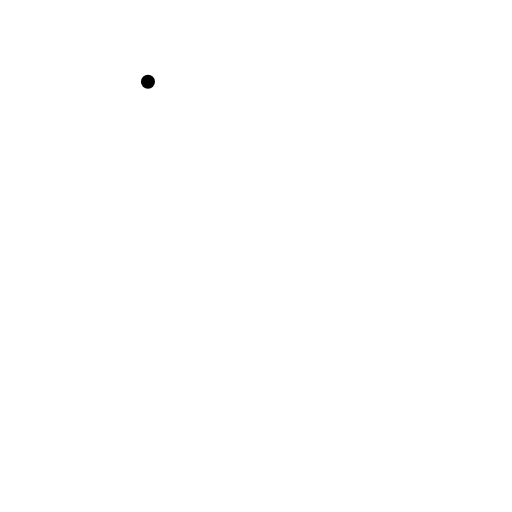
t = 0.00 s
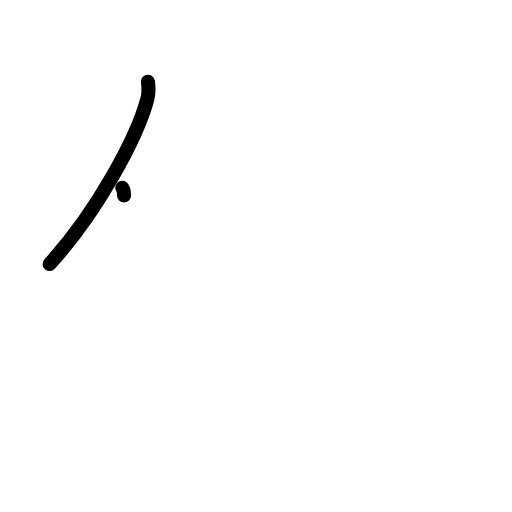
t = 1.25 s
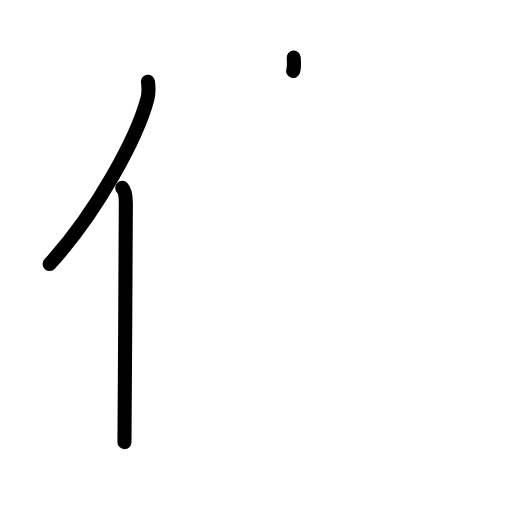
t = 2.38 s
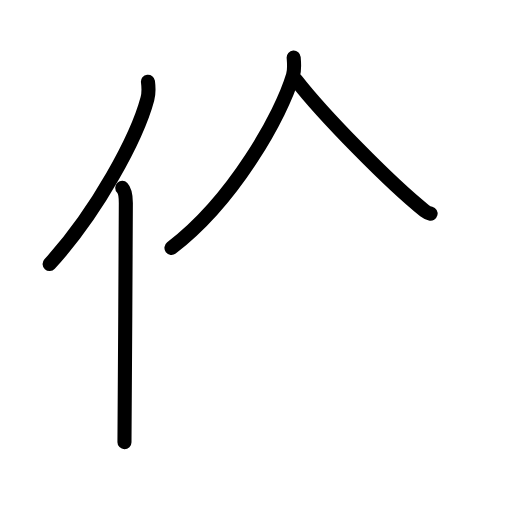
t = 3.63 s
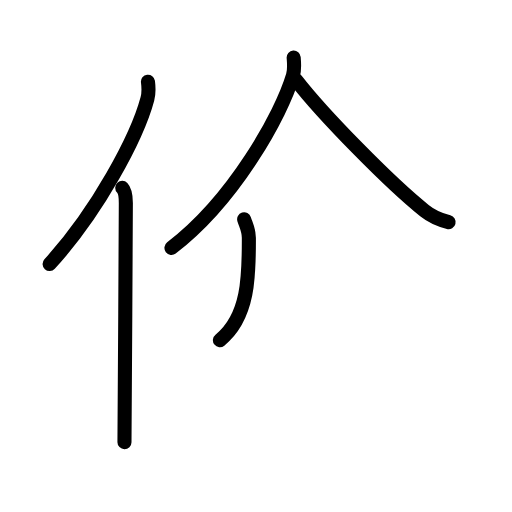
t = 4.75 s
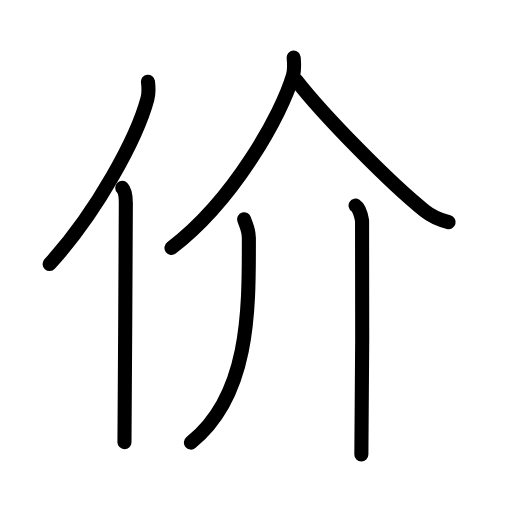
t = 6.00 s

The animated SVG that drew these frames (rendered in a browser with its animation timeline set to each time). Animation: 17 SMIL elements (animate=17); one cycle of 6.00 s.

<?xml version="1.0" encoding="UTF-8"?>
<!--
AniKanjiVG is licensed by CC-BY-SA Paul C. Sommerhoff (https://bitbucket.org/sommerhoff/anikanjivg).
AniKanjiVG uses KanjiVG which is licensed by CC-BY-SA Ulrich Apel (http://kanjivg.tagaini.net).
See also http://creativecommons.org/licenses/by-sa/3.0/
-->
<svg xmlns:kvg='http://kanjivg.tagaini.net' xmlns='http://www.w3.org/2000/svg' width='109' height='109' viewBox='0 0 109 109' style='fill:none;stroke:#000000;stroke-width:3;stroke-linecap:round;stroke-linejoin:round;' id="kvg:kanji_04ef7"><g id="kvg:04ef7" kvg:element="价"><g id="kvg:04ef7-g1" kvg:element="亻" kvg:variant="true" kvg:original="人" kvg:position="left" kvg:radical="general"><path id="kvg:04ef7-s1" kvg:type="㇒" d="M31.5,17.39c0.13,1.05,0.23,2.38-0.12,3.67c-2.19,8.2-10.64,24.04-20.82,35.15"><animate attributeName="d" begin="0.0s" dur="0.5s" from="M31.5,17.39C31.5,17.39,31.5,17.39,31.5,17.39" to="M31.5,17.39c0.13,1.05,0.23,2.38-0.12,3.67" />
<animate attributeName="d" begin="0.5s" dur="0.5s" from="M31.5,17.39c0.13,1.05,0.23,2.38-0.12,3.67c0,0,0,0,0,0,0" to="M31.5,17.39c0.13,1.05,0.23,2.38-0.12,3.67c-2.19,8.2-10.64,24.04-20.82,35.15" />
</path>
<path id="kvg:04ef7-s2" kvg:type="㇑" d="M26.03,40c0.59,0.61,0.76,1.97,0.76,3.23c0,13.02-0.29,42.15-0.29,50.9"><animate attributeName="d" begin="1.0s" dur="0.5s" from="M26.03,40C26.03,40,26.03,40,26.03,40" to="M26.03,40c0.59,0.61,0.76,1.97,0.76,3.23" />
<animate attributeName="d" begin="1.5s" dur="0.5s" from="M26.03,40c0.59,0.61,0.76,1.97,0.76,3.23c0,0,0,0,0,0,0" to="M26.03,40c0.59,0.61,0.76,1.97,0.76,3.23c0,13.02-0.29,42.15-0.29,50.9" />
<animate attributeName="d" begin="0s" dur="1.0s" from="M-100,-100" to="M-100,-100" />
</path>
</g>
<g id="kvg:04ef7-g2" kvg:element="介" kvg:position="right"><g id="kvg:04ef7-g3" kvg:element="人" kvg:position="top"><path id="kvg:04ef7-s3" kvg:type="㇒" d="M62.52,12.25c0.07,0.95,0.25,2.5-0.15,3.83c-2.44,8.24-12.46,26.47-25.87,36.7"><animate attributeName="d" begin="2.0s" dur="0.5s" from="M62.52,12.25C62.52,12.25,62.52,12.25,62.52,12.25" to="M62.52,12.25c0.07,0.95,0.25,2.5-0.15,3.83" />
<animate attributeName="d" begin="2.5s" dur="0.5s" from="M62.52,12.25c0.07,0.95,0.25,2.5-0.15,3.83c0,0,0,0,0,0,0" to="M62.52,12.25c0.07,0.95,0.25,2.5-0.15,3.83c-2.44,8.24-12.46,26.47-25.87,36.7" />
<animate attributeName="d" begin="0s" dur="2.0s" from="M-100,-100" to="M-100,-100" />
</path>
<path id="kvg:04ef7-s4" kvg:type="㇏" d="M63.04,17.05c5.75,7.42,19.95,21.89,27.35,27.81c1.63,1.31,3.55,2.03,5.11,2.43"><animate attributeName="d" begin="3.0s" dur="0.5s" from="M63.04,17.05C63.04,17.05,63.04,17.05,63.04,17.05" to="M63.04,17.05c5.75,7.42,19.95,21.89,27.35,27.81" />
<animate attributeName="d" begin="3.5s" dur="0.5s" from="M63.04,17.05c5.75,7.42,19.95,21.89,27.35,27.81c0,0,0,0,0,0,0" to="M63.04,17.05c5.75,7.42,19.95,21.89,27.35,27.81c1.63,1.31,3.55,2.03,5.11,2.43" />
<animate attributeName="d" begin="0s" dur="3.0s" from="M-100,-100" to="M-100,-100" />
</path>
</g>
<g id="kvg:04ef7-g4" kvg:position="bottom"><g id="kvg:04ef7-g5" kvg:element="丿"><path id="kvg:04ef7-s5" kvg:type="㇒" d="M51.98,46.69c0.41,1.29,1,2.31,1,3.92c0,14.75,0.37,33.43-12.33,43.61"><animate attributeName="d" begin="4.0s" dur="0.5s" from="M51.98,46.69C51.98,46.69,51.98,46.69,51.98,46.69" to="M51.98,46.69c0.41,1.29,1,2.31,1,3.92" />
<animate attributeName="d" begin="4.5s" dur="0.5s" from="M51.98,46.69c0.41,1.29,1,2.31,1,3.92c0,0,0,0,0,0,0" to="M51.98,46.69c0.41,1.29,1,2.31,1,3.92c0,14.75,0.37,33.43-12.33,43.61" />
<animate attributeName="d" begin="0s" dur="4.0s" from="M-100,-100" to="M-100,-100" />
</path>
</g>
<g id="kvg:04ef7-g6" kvg:element="丨"><path id="kvg:04ef7-s6" kvg:type="㇑" d="M75.7,43.77c0.76,0.49,1.22,2.22,1.38,3.2c0.15,0.99,0,43.63-0.15,49.79"><animate attributeName="d" begin="5.0s" dur="0.5s" from="M75.7,43.77C75.7,43.77,75.7,43.77,75.7,43.77" to="M75.7,43.77c0.76,0.49,1.22,2.22,1.38,3.2" />
<animate attributeName="d" begin="5.5s" dur="0.5s" from="M75.7,43.77c0.76,0.49,1.22,2.22,1.38,3.2c0,0,0,0,0,0,0" to="M75.7,43.77c0.76,0.49,1.22,2.22,1.38,3.2c0.15,0.99,0,43.63-0.15,49.79" />
<animate attributeName="d" begin="0s" dur="5.0s" from="M-100,-100" to="M-100,-100" />
</path>
</g>
</g>
</g>
</g>
</svg>
